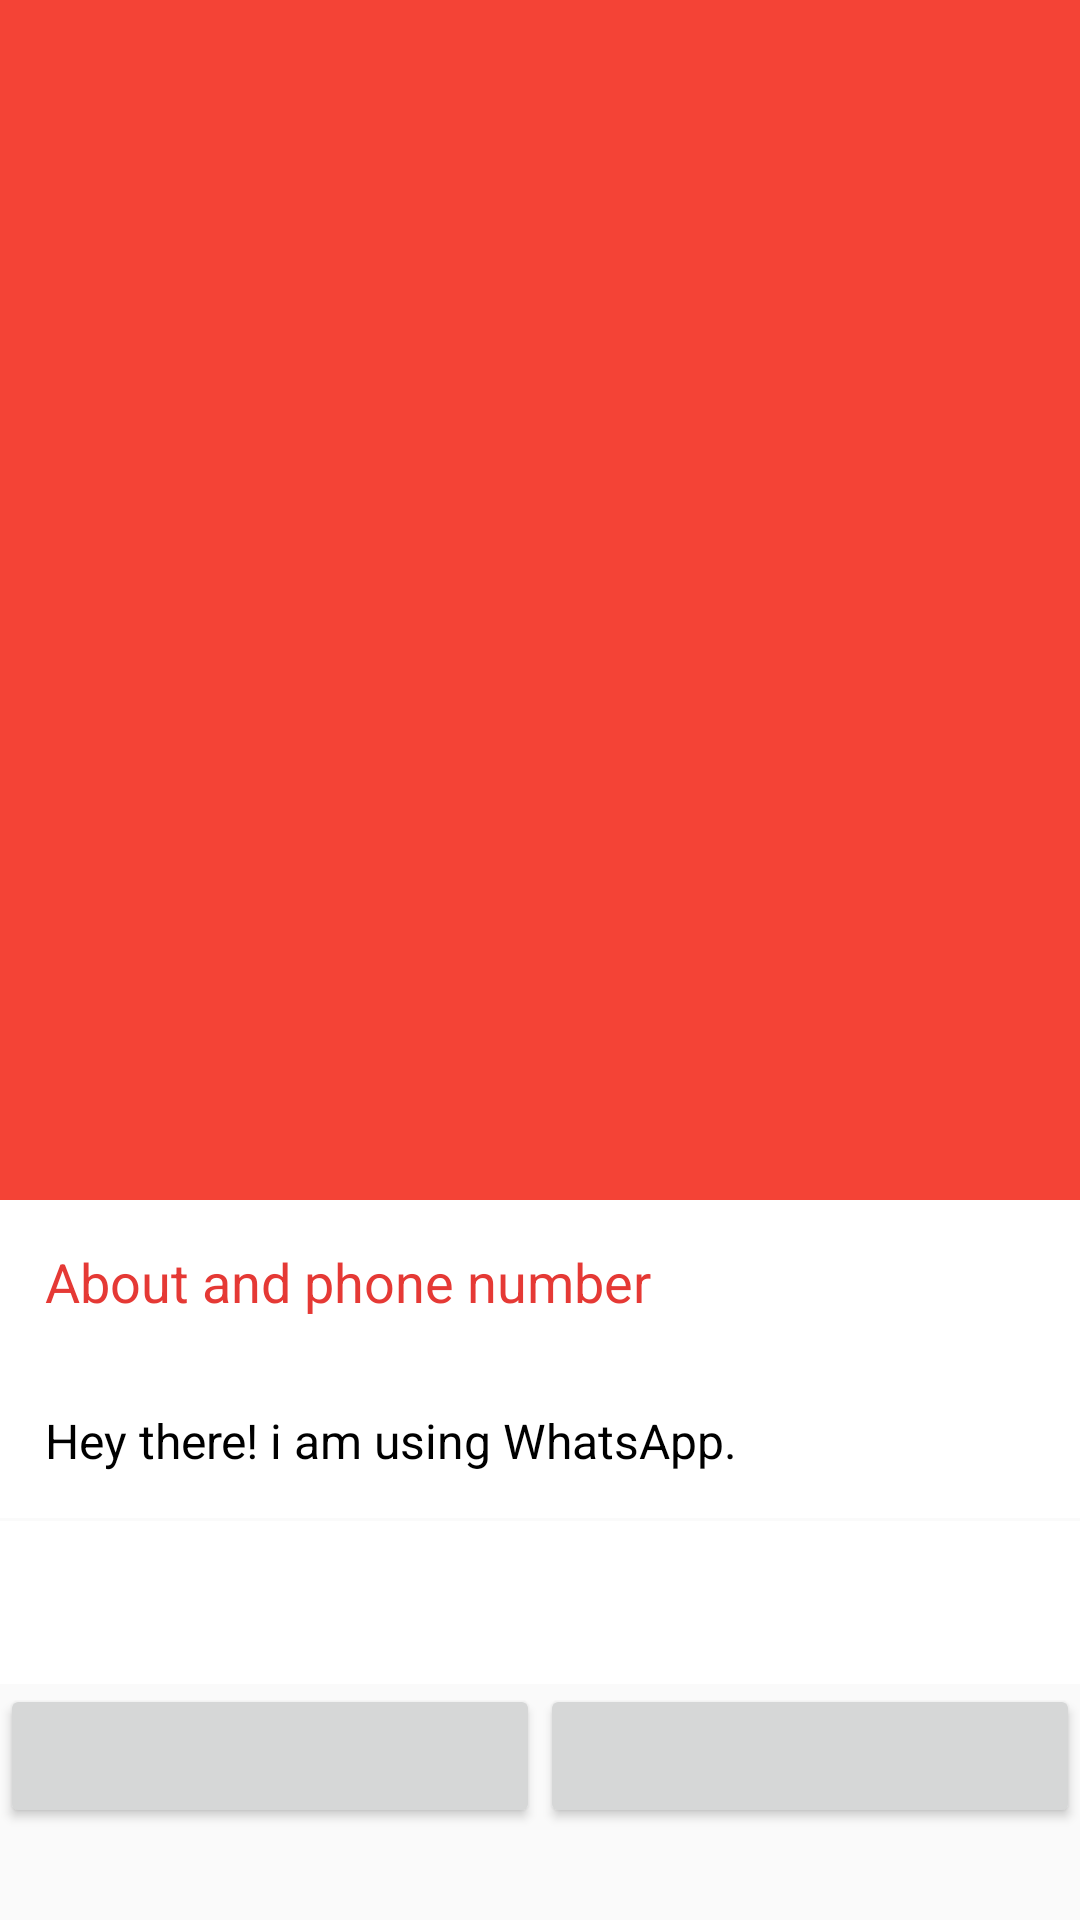

The Android layout XML behind this screen, and the referenced resources:
<!-- AndroidManifest.xml: application theme AppTheme -->
<!-- res/layout/user_profile.xml -->
<?xml version="1.0" encoding="utf-8"?>
<android.support.design.widget.CoordinatorLayout xmlns:android="http://schemas.android.com/apk/res/android"
    android:layout_width="match_parent"
    android:layout_height="match_parent"
    xmlns:app="http://schemas.android.com/apk/res-auto"
    xmlns:tools="http://schemas.android.com/tools">

    <android.support.design.widget.AppBarLayout
        android:id="@+id/app_bar_layout"
        android:layout_width="match_parent"
        android:layout_height="400dp"
        android:background="?colorPrimary"
        android:layout_marginBottom="5dp">

        <android.support.design.widget.CollapsingToolbarLayout
            android:id="@+id/collapsing_toolbar_layout"
            android:layout_width="match_parent"
            android:layout_height="match_parent"
            app:collapsedTitleTextAppearance="@style/TextAppearance.AppCompat.Widget.ActionBar.Title.Inverse"
            app:expandedTitleTextAppearance="@style/TextAppearance.AppCompat.Widget.ActionBar.Title.Inverse"
            app:expandedTitleMarginStart="20dp"
            app:contentScrim="?attr/colorPrimary"
            app:layout_scrollFlags="scroll|exitUntilCollapsed">

            <ImageView
                android:contentDescription="@string/profile_image"
                android:layout_width="match_parent"
                android:layout_height="match_parent"
                app:layout_collapseMode="parallax"
                android:scaleType="centerCrop"
                tools:src="@drawable/me"
                android:id="@+id/image_user_profile"/>


            <android.support.v7.widget.Toolbar
                android:id="@+id/toolbar"
                android:layout_width="match_parent"
                android:layout_height="?actionBarSize"
                android:theme="@style/ThemeOverlay.AppCompat.Dark.ActionBar"
                app:contentInsetStart="72dp"
                app:navigationIcon="@drawable/ic_arrow_back_white_24dp"
                app:layout_collapseMode="pin" />


        </android.support.design.widget.CollapsingToolbarLayout>
    </android.support.design.widget.AppBarLayout>

    <ScrollView
        android:layout_width="match_parent"
        app:layout_behavior="@string/appbar_scrolling_view_behavior"
        android:layout_height="wrap_content"
        android:nestedScrollingEnabled="true"
        >

        <LinearLayout
            android:layout_width="match_parent"
            android:layout_height="wrap_content"
            android:orientation="vertical"
            >


            <TextView
                android:layout_width="match_parent"
                android:layout_height="wrap_content"
                android:text="@string/about_and_phone_number"
                android:textColor="@color/about_text_color"
                android:textSize="18sp"
                android:padding="15dp"
                android:background="@drawable/white_rec"
                />

            <TextView
                android:layout_width="match_parent"
                android:layout_height="wrap_content"
                android:id="@+id/status_text_user_profile"
                android:textColor="@android:color/black"
                android:background="@drawable/white_rec"
                android:padding="15dp"
                android:text="@string/default_status"
                android:textSize="16sp"
                android:layout_marginBottom="1dp"
                />

            <TextView
                android:id="@+id/mobile_text_user_profile"
                android:layout_width="match_parent"
                android:layout_height="wrap_content"
                android:background="@drawable/white_rec"
                android:padding="15dp"
                android:textSize="18sp"
                android:textColor="@android:color/black"
                />

            <LinearLayout
                android:layout_width="match_parent"
                android:layout_height="wrap_content"
                android:orientation="horizontal">

                <Button
                    android:layout_width="0dp"
                    android:layout_weight="1"
                    android:layout_height="match_parent"
                    android:id="@+id/positive_option"/>
                <Button
                    android:layout_width="0dp"
                    android:layout_weight="1"
                    android:layout_height="match_parent"
                    android:id="@+id/negative_option"/>

            </LinearLayout>


        </LinearLayout>


    </ScrollView>

</android.support.design.widget.CoordinatorLayout>
<!-- resources referenced by this layout -->
<resources>
  <color name="about_text_color">#e53935</color>
  <!-- drawable me: jpeg bitmap (drawable, 225270 bytes) -->
  <!-- drawable white_rec (drawable) -->
  <?xml version="1.0" encoding="utf-8"?>
  <layer-list xmlns:android="http://schemas.android.com/apk/res/android">
  
      <item>
          <shape android:shape="rectangle">
              <solid android:color="@android:color/white"/>
          </shape>
      </item>
  </layer-list>
  <string name="about_and_phone_number">About and phone number</string>
  <string name="default_status">Hey there! i am using WhatsApp.</string>
  <string name="profile_image">profile_image</string>
  <style name="AppTheme" parent="Theme.AppCompat.Light.NoActionBar">
          
          <item name="colorPrimary">@color/colorPrimary</item>
          <item name="colorPrimaryDark">@color/colorPrimaryDark</item>
          <item name="colorAccent">@color/colorAccent</item>
      </style>
  <color name="colorPrimary">#F44336</color>
  <color name="colorPrimaryDark">#D32F2F</color>
  <color name="colorAccent">#F44336</color>
</resources>
